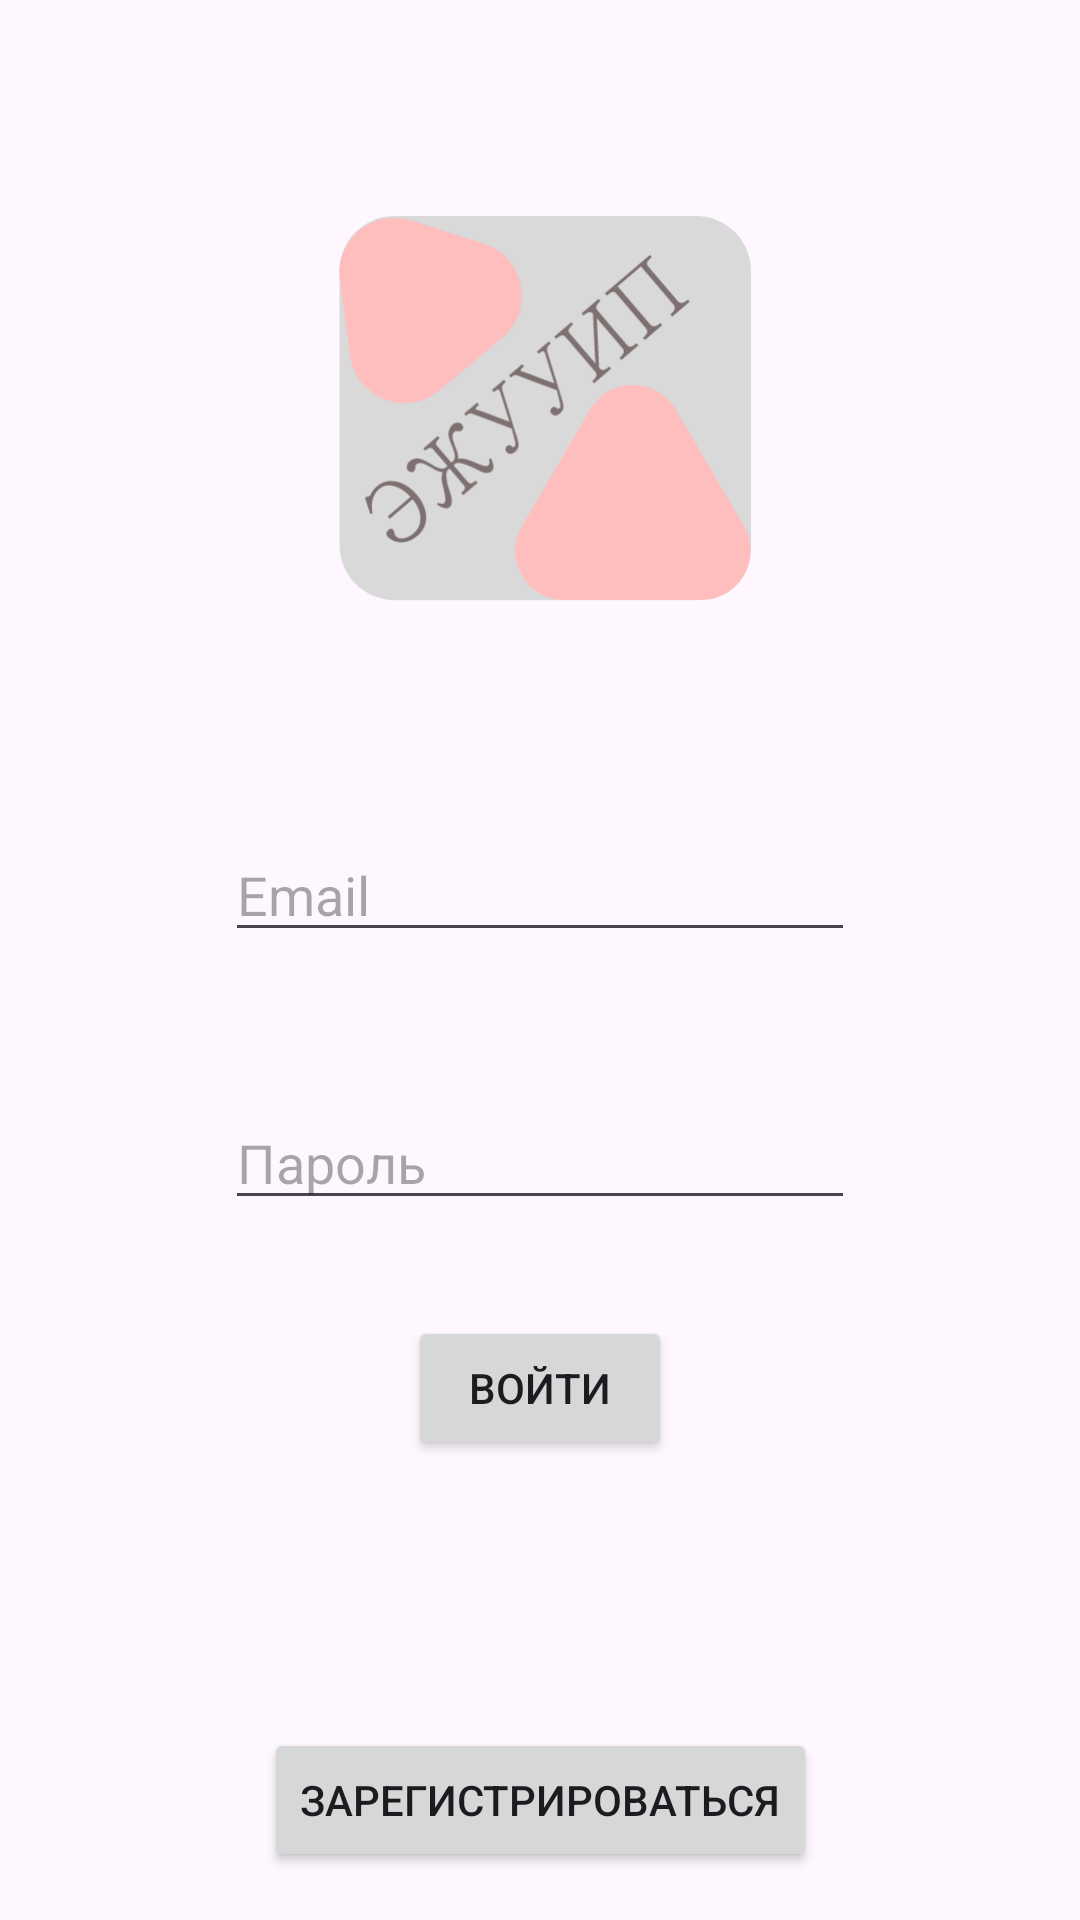

Reconstruct the res/layout file that produces this screen, plus the resources it refers to.
<!-- AndroidManifest.xml: application theme Theme.CourseWork4chapter -->
<!-- res/layout/fragment_login.xml -->
<?xml version="1.0" encoding="utf-8"?>
<androidx.constraintlayout.widget.ConstraintLayout xmlns:android="http://schemas.android.com/apk/res/android"
    xmlns:app="http://schemas.android.com/apk/res-auto"
    xmlns:tools="http://schemas.android.com/tools"
    android:id="@+id/constraintLayout"
    android:layout_width="match_parent"
    android:layout_height="match_parent"
    tools:context=".ui.view.fragments.LoginFragment">

    <EditText
        android:id="@+id/editTextEmailLogin"
        android:layout_width="wrap_content"
        android:layout_height="wrap_content"
        android:layout_marginTop="276dp"
        android:ems="10"
        android:hint="Email"
        android:inputType="textEmailAddress"
        app:layout_constraintEnd_toEndOf="parent"
        app:layout_constraintHorizontal_bias="0.5"
        app:layout_constraintStart_toStartOf="parent"
        app:layout_constraintTop_toTopOf="parent" />

    <EditText
        android:id="@+id/editTextPasswordLogin"
        android:layout_width="wrap_content"
        android:layout_height="wrap_content"
        android:layout_marginTop="48dp"
        android:ems="10"
        android:hint="Пароль"
        android:inputType="textPassword"
        app:layout_constraintEnd_toEndOf="parent"
        app:layout_constraintHorizontal_bias="0.5"
        app:layout_constraintStart_toStartOf="parent"
        app:layout_constraintTop_toBottomOf="@+id/editTextEmailLogin" />

    <Button
        android:id="@+id/btnLoginLogin"
        android:layout_width="wrap_content"
        android:layout_height="wrap_content"
        android:layout_marginTop="32dp"
        android:text="Войти"
        app:layout_constraintEnd_toEndOf="parent"
        app:layout_constraintHorizontal_bias="0.5"
        app:layout_constraintStart_toStartOf="parent"
        app:layout_constraintTop_toBottomOf="@+id/editTextPasswordLogin" />

    <Button
        android:id="@+id/btnSignUpLogin"
        android:layout_width="wrap_content"
        android:layout_height="wrap_content"
        android:layout_marginBottom="16dp"
        android:text="Зарегистрироваться"
        app:layout_constraintBottom_toBottomOf="parent"
        app:layout_constraintEnd_toEndOf="parent"
        app:layout_constraintHorizontal_bias="0.5"
        app:layout_constraintStart_toStartOf="parent" />

    <ImageView
        android:id="@+id/imageView"
        android:layout_width="189dp"
        android:layout_height="139dp"
        android:layout_marginTop="72dp"
        android:src="@drawable/mediamodifier_design"
        app:layout_constraintEnd_toEndOf="parent"
        app:layout_constraintHorizontal_bias="0.504"
        app:layout_constraintStart_toStartOf="parent"
        app:layout_constraintTop_toTopOf="parent" />
</androidx.constraintlayout.widget.ConstraintLayout>
<!-- resources referenced by this layout -->
<resources>
  <!-- drawable mediamodifier_design: vector/xml drawable (drawable, 13261 chars, omitted) -->
  <style name="Theme.CourseWork4chapter" parent="Base.Theme.CourseWork4chapter" />
  <style name="Base.Theme.CourseWork4chapter" parent="Theme.Material3.DayNight.NoActionBar">
          
          
      </style>
</resources>
